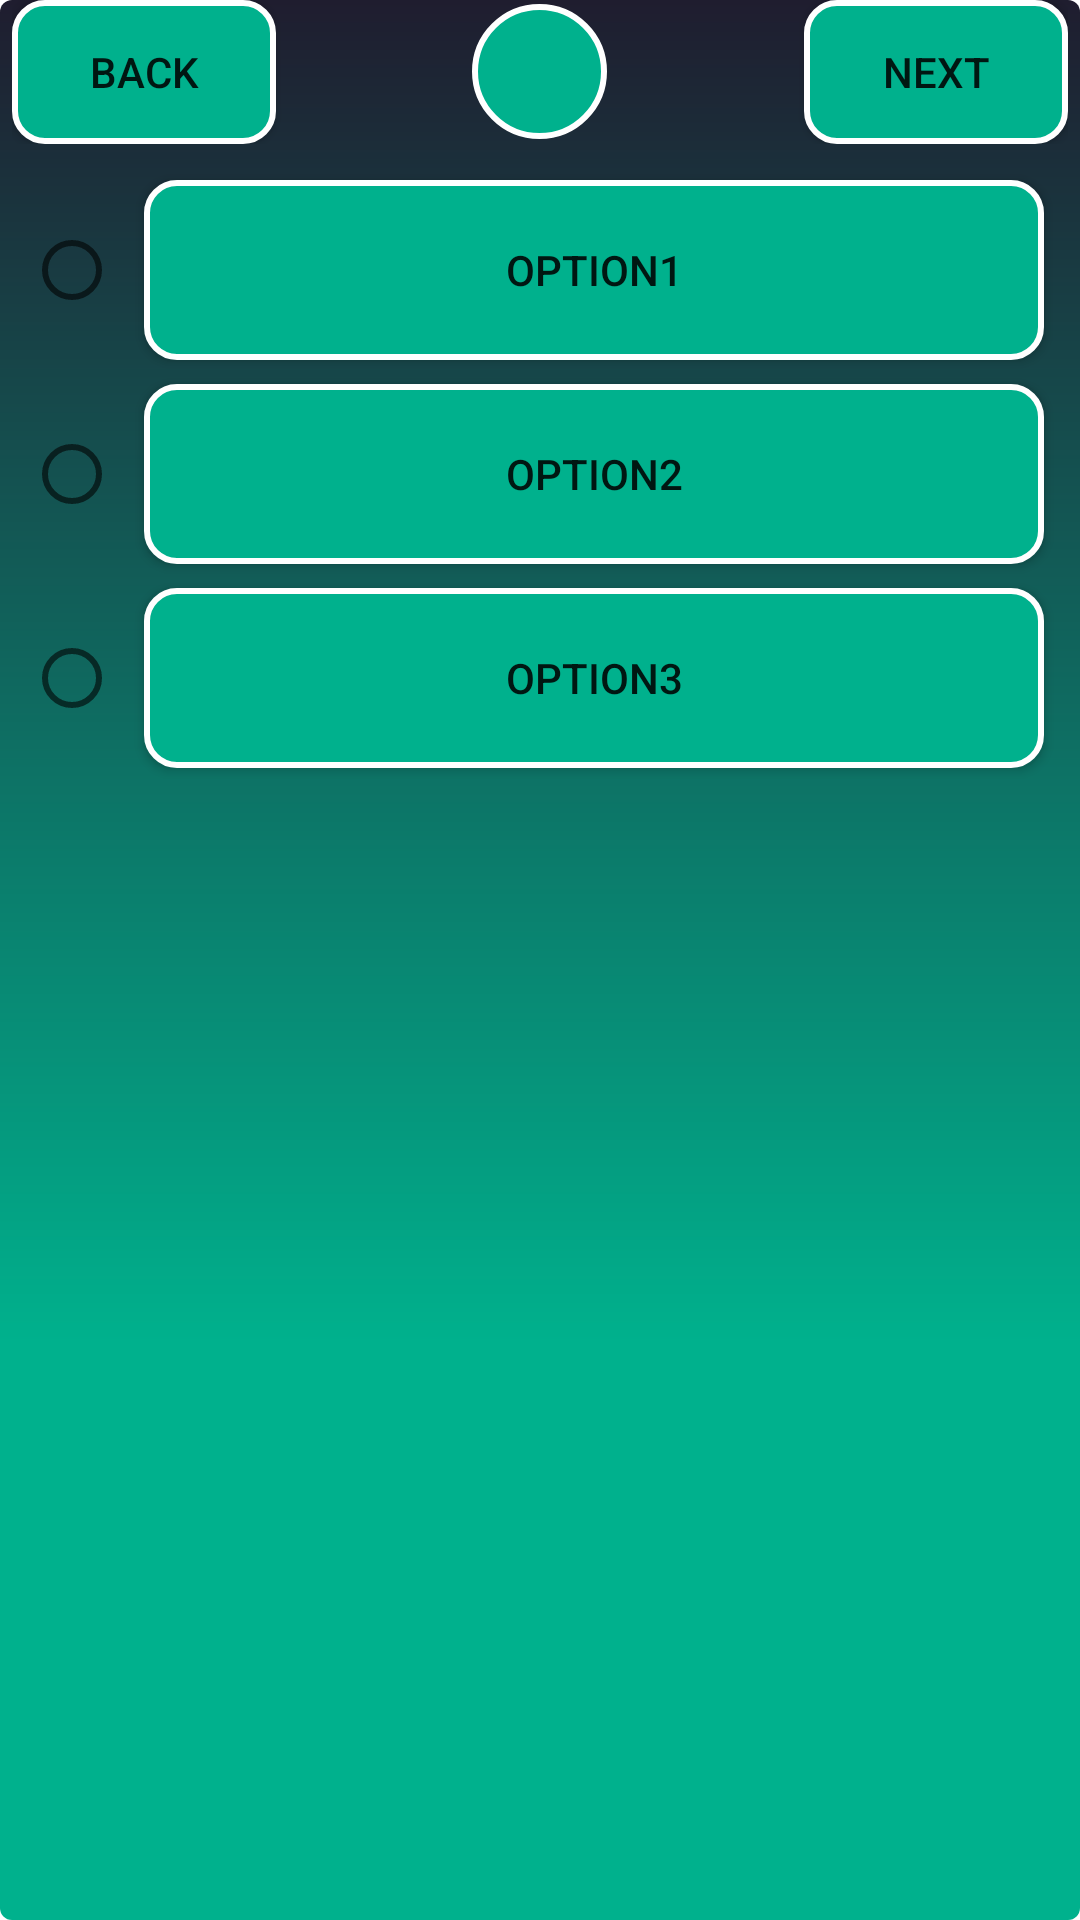

Reconstruct the res/layout file that produces this screen, plus the resources it refers to.
<!-- AndroidManifest.xml: application theme AppTheme -->
<!-- res/layout/fragment_answer2.xml -->
<?xml version="1.0" encoding="utf-8"?>
<LinearLayout
    xmlns:android="http://schemas.android.com/apk/res/android"
    android:layout_width="match_parent"
    android:layout_height="match_parent"
    android:orientation="vertical">

    <RelativeLayout
        android:layout_width="match_parent"
        android:layout_height="wrap_content"
        android:layout_marginLeft="4dp"
        android:layout_marginRight="4dp"
        android:layout_marginStart="4dp"
        android:layout_marginEnd="4dp">

        <Button
            android:id="@+id/next_button"
            android:layout_width="wrap_content"
            android:layout_height="wrap_content"
            android:layout_alignParentEnd="true"
            android:layout_alignParentRight="true"
            android:background="@drawable/buttun_states"
            android:drawableEnd="@drawable/ic_next"
            android:drawableRight="@drawable/ic_next"
            android:text="@string/next"/>

        <FrameLayout
            android:layout_width="45dp"
            android:layout_height="45dp"
            android:layout_centerInParent="true"
            android:background="@drawable/circle_drawable">

            <TextView
                android:id="@+id/question_num"
                android:layout_width="wrap_content"
                android:layout_height="wrap_content"
                android:layout_gravity="center"
                android:textSize="30sp"/>
        </FrameLayout>

        <Button
            android:id="@+id/prev_button"
            android:layout_width="wrap_content"
            android:layout_height="wrap_content"
            android:layout_alignParentLeft="true"
            android:layout_alignParentStart="true"
            android:background="@drawable/buttun_states"
            android:drawableLeft="@drawable/ic_back"
            android:drawableStart="@drawable/ic_back"
            android:text="@string/back"/>

    </RelativeLayout>

    <LinearLayout
        android:layout_width="match_parent"
        android:layout_height="wrap_content"
        android:layout_margin="8dp"
        android:orientation="horizontal">

        <RadioGroup
            android:layout_width="wrap_content"
            android:layout_height="match_parent">

            <RadioButton
                android:id="@+id/ans_radio1"
                android:layout_width="wrap_content"
                android:layout_height="0dp"
                android:layout_gravity="center_vertical"
                android:layout_weight="1"/>

            <RadioButton
                android:id="@+id/ans_radio2"
                android:layout_width="wrap_content"
                android:layout_height="0dp"
                android:layout_gravity="center_vertical"
                android:layout_weight="1"/>

            <RadioButton
                android:id="@+id/ans_radio3"
                android:layout_width="wrap_content"
                android:layout_height="0dp"
                android:layout_gravity="center_vertical"
                android:layout_weight="1"/>
        </RadioGroup>

        <LinearLayout
            android:layout_width="match_parent"
            android:layout_height="wrap_content"
            android:orientation="vertical">

            <Button
                android:id="@+id/ans_button1"
                android:layout_width="match_parent"
                android:layout_height="60dp"
                android:layout_marginBottom="4dp"
                android:layout_marginEnd="4dp"
                android:layout_marginLeft="8dp"
                android:layout_marginRight="4dp"
                android:layout_marginStart="8dp"
                android:layout_marginTop="4dp"
                android:background="@drawable/buttun_states"
                android:text="option1"/>

            <Button
                android:id="@+id/ans_button2"
                android:layout_width="match_parent"
                android:layout_height="60dp"
                android:layout_marginBottom="4dp"
                android:layout_marginEnd="4dp"
                android:layout_marginLeft="8dp"
                android:layout_marginRight="4dp"
                android:layout_marginStart="8dp"
                android:layout_marginTop="4dp"
                android:background="@drawable/buttun_states"
                android:text="option2"/>

            <Button
                android:id="@+id/ans_button3"
                android:layout_width="match_parent"
                android:layout_height="60dp"
                android:layout_marginBottom="4dp"
                android:layout_marginEnd="4dp"
                android:layout_marginLeft="8dp"
                android:layout_marginRight="4dp"
                android:layout_marginStart="8dp"
                android:layout_marginTop="4dp"
                android:background="@drawable/buttun_states"
                android:text="option3"/>
        </LinearLayout>

    </LinearLayout>

</LinearLayout>
<!-- resources referenced by this layout -->
<resources>
  <!-- drawable buttun_states (drawable) -->
  <?xml version="1.0" encoding="utf-8"?>
  <selector xmlns:android="http://schemas.android.com/apk/res/android">
      <item android:state_pressed="false">
          <shape android:shape="rectangle">
              <corners android:radius="10dp" />
              <solid android:color="@color/colorAccent1" />
              <stroke
                  android:width="2dp"
                  android:color="@color/colorWhite" />
              <padding
                  android:left="4dp"
                  android:right="4dp"/>
          </shape>
      </item>
      <item android:state_pressed="true">
          <shape android:shape="rectangle">
              <corners android:radius="10dp" />
              <solid android:color="@color/colorAccent1" />
              <stroke
                  android:width="2dp"
                  android:color="@color/colorAccent1" />
              <padding
                  android:left="4dp"
                  android:right="4dp"/>
          </shape>
      </item>
  </selector>
  <!-- drawable circle_drawable (drawable) -->
  <?xml version="1.0" encoding="utf-8"?>
  <shape
      xmlns:android="http://schemas.android.com/apk/res/android"
      android:shape="oval">
      <solid android:color="@color/colorAccent1"/>
      <stroke
          android:width="2dp"
          android:color="@color/colorWhite" />
  </shape>
  <string name="back">Back</string>
  <string name="next">Next</string>
  <style name="AppTheme" parent="Theme.AppCompat.Light.DarkActionBar">
          
          <item name="colorPrimary">@color/colorPrimary</item>
          <item name="colorPrimaryDark">@color/colorPrimaryDark</item>
          <item name="colorAccent">@color/colorAccent</item>
          <item name="android:windowBackground">@drawable/background_gradient</item>
      </style>
  <color name="colorAccent1">#00B18D</color>
  <color name="colorWhite">#FFFFFF</color>
  <color name="colorPrimary">#1F1D2F</color>
  <color name="colorPrimaryDark">#000000</color>
  <color name="colorAccent">#FFFFFF</color>
  <!-- drawable background_gradient (drawable) -->
  <?xml version="1.0" encoding="utf-8"?>
  <shape xmlns:android="http://schemas.android.com/apk/res/android"
         android:shape="rectangle" >
      <corners android:radius="4dp" />
      <gradient
          android:angle="90"
          android:centerY="0.3"
          android:startColor="#00B18D"
          android:centerColor="#00B18D"
          android:endColor="#1F1D2F"
          android:type="linear"/>
  </shape>
</resources>
